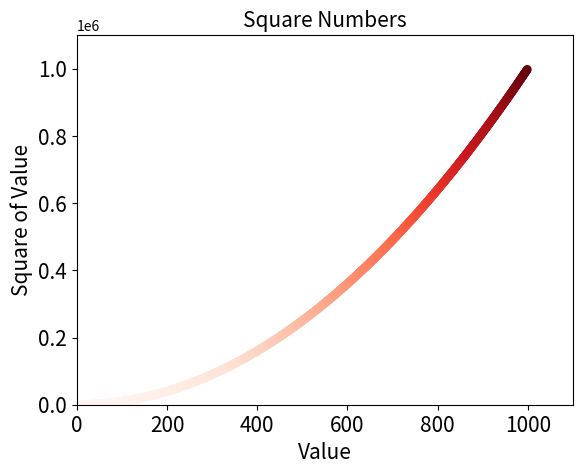

Python code for this plot:
import matplotlib.pyplot as plt

# x_values = [1, 2, 3, 4, 5]
# y_values = [1, 4, 9, 16, 25]

x_values = list(range(1, 1000))
y_values = [x ** 2 for x in x_values]

# plt.scatter(2, 4, s=20)
# plt.scatter(x_values, y_values, edgecolors='none', s=40, c='red')
# plt.scatter(x_values, y_values, edgecolors='none', s=40, c=(0, 0, 0.8))

# 颜色映射 c和cmap
plt.scatter(x_values, y_values, edgecolors='none', s=40, c=y_values, cmap=plt.cm.Reds)

plt.title("Square Numbers", fontsize=15)
plt.xlabel("Value", fontsize=15)
plt.ylabel("Square of Value", fontsize=15)

plt.tick_params(axis='both', which='major', labelsize=15)

plt.axis([0, 1100, 0, 1100000])

# plt.show()

# 第二个参数表示将周围的空白裁剪掉 可省略
plt.savefig('square_plot.png', bbox_inches='tight')
